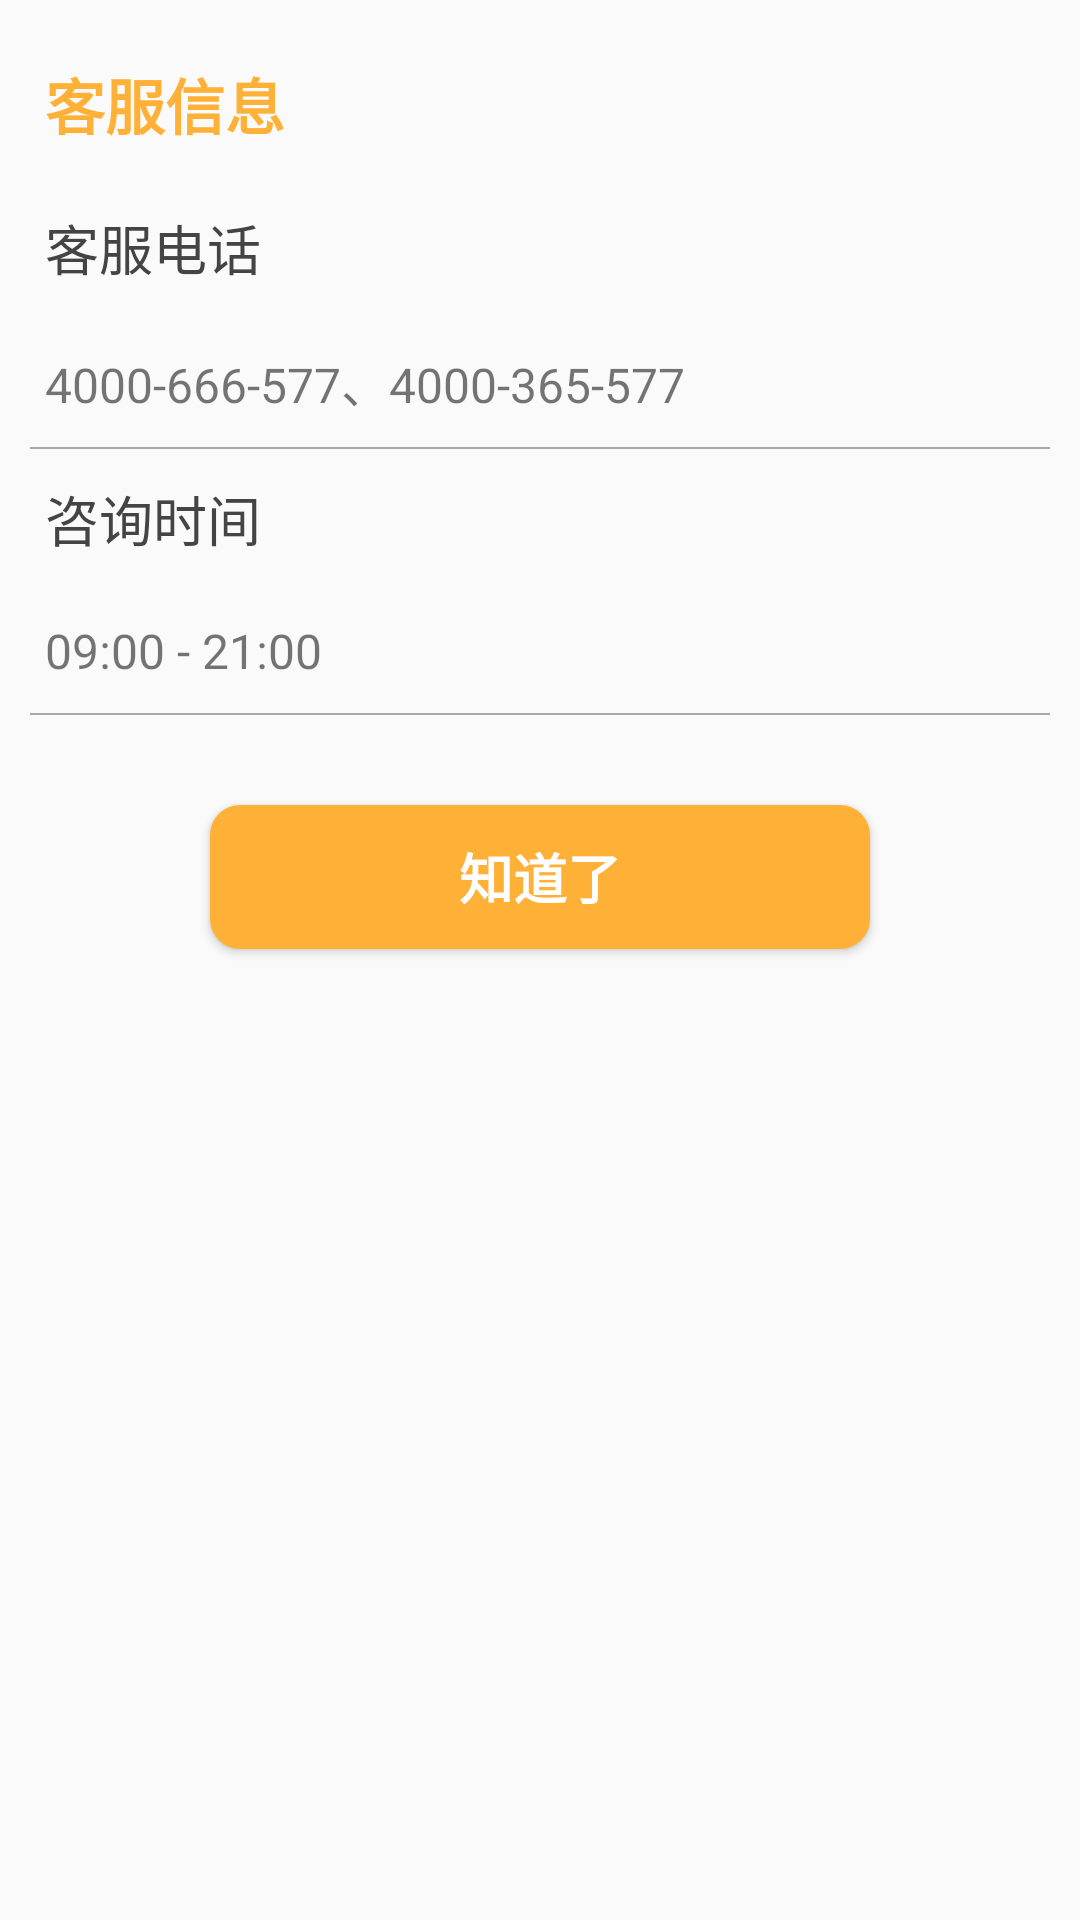

Reconstruct the res/layout file that produces this screen, plus the resources it refers to.
<!-- AndroidManifest.xml: application theme Theme.AppCompat.Light.NoActionBar -->
<!-- res/layout/dialog_service.xml -->
<?xml version="1.0" encoding="utf-8"?>
<LinearLayout xmlns:android="http://schemas.android.com/apk/res/android"
    android:layout_width="match_parent"
    android:layout_height="wrap_content"
    android:background="@drawable/bg_top_radius"
    android:orientation="vertical">

    <TextView
        android:id="@+id/cityName"
        android:layout_width="match_parent"
        android:layout_height="wrap_content"
        android:paddingLeft="15dp"
        android:paddingTop="20dp"
        android:paddingRight="15dp"
        android:paddingBottom="10dp"
        android:text="客服信息"
        android:textColor="@color/colorOrange"
        android:textSize="20sp"
        android:textStyle="bold" />

    <TextView
        android:layout_width="match_parent"
        android:layout_height="wrap_content"
        android:paddingLeft="15dp"
        android:paddingRight="15dp"
        android:paddingTop="10dp"
        android:paddingBottom="10dp"
        android:text="客服电话"
        android:textColor="@color/colorLightBlack"
        android:textSize="18sp" />

    <TextView
        android:layout_width="match_parent"
        android:layout_height="wrap_content"
        android:paddingLeft="15dp"
        android:paddingRight="15dp"
        android:paddingTop="10dp"
        android:paddingBottom="10dp"
        android:text="4000-666-577、4000-365-577"
        android:textSize="16sp" />

    <View
        android:layout_width="match_parent"
        android:layout_height="0.5dp"
        android:background="@color/colorGray"
        android:layout_marginLeft="10dp"
        android:layout_marginRight="10dp"/>

    <TextView
        android:layout_width="match_parent"
        android:layout_height="wrap_content"
        android:paddingLeft="15dp"
        android:paddingRight="15dp"
        android:paddingTop="10dp"
        android:paddingBottom="10dp"
        android:text="咨询时间"
        android:textColor="@color/colorLightBlack"
        android:textSize="18sp" />

    <TextView
        android:layout_width="match_parent"
        android:layout_height="wrap_content"
        android:paddingLeft="15dp"
        android:paddingRight="15dp"
        android:paddingTop="10dp"
        android:paddingBottom="10dp"
        android:text="09:00 - 21:00"
        android:textSize="16sp" />

    <View
        android:layout_width="match_parent"
        android:layout_height="0.5dp"
        android:background="@color/colorGray"
        android:layout_marginLeft="10dp"
        android:layout_marginRight="10dp"/>

    <Button
        android:id="@+id/know"
        android:layout_width="match_parent"
        android:layout_height="wrap_content"
        android:layout_marginLeft="70dp"
        android:layout_marginTop="30dp"
        android:layout_marginRight="70dp"
        android:layout_marginBottom="20dp"
        android:background="@drawable/login_button"
        android:text="知道了"
        android:textStyle="bold"
        android:textColor="@color/colorWhite"
        android:textSize="18sp" />
</LinearLayout>
<!-- resources referenced by this layout -->
<resources>
  <color name="colorGray">#AAAAAA</color>
  <color name="colorLightBlack">#444444</color>
  <color name="colorOrange">#FFB036</color>
  <color name="colorWhite">#FFFFFF</color>
  <!-- drawable login_button (drawable) -->
  <?xml version="1.0" encoding="utf-8"?>
  <shape xmlns:android="http://schemas.android.com/apk/res/android" android:shape="rectangle">
  
      <solid android:color="#FFB036" />
      <corners android:radius="10dp"/>
  
  </shape>
</resources>
